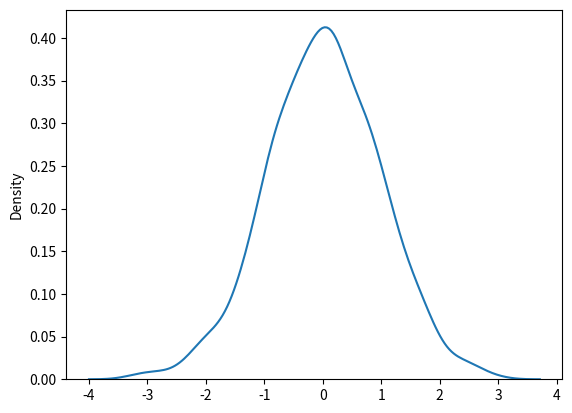

Here is the Python script that generated this plot:
from numpy import random
import matplotlib.pyplot as plt
import seaborn as sns

x = random.normal(size=(2, 3))
x1 = random.normal(loc=1, scale=2, size=(2, 3))


print(x)
print(x1)

sns.distplot(random.normal(size=1000), hist=False)
plt.show()